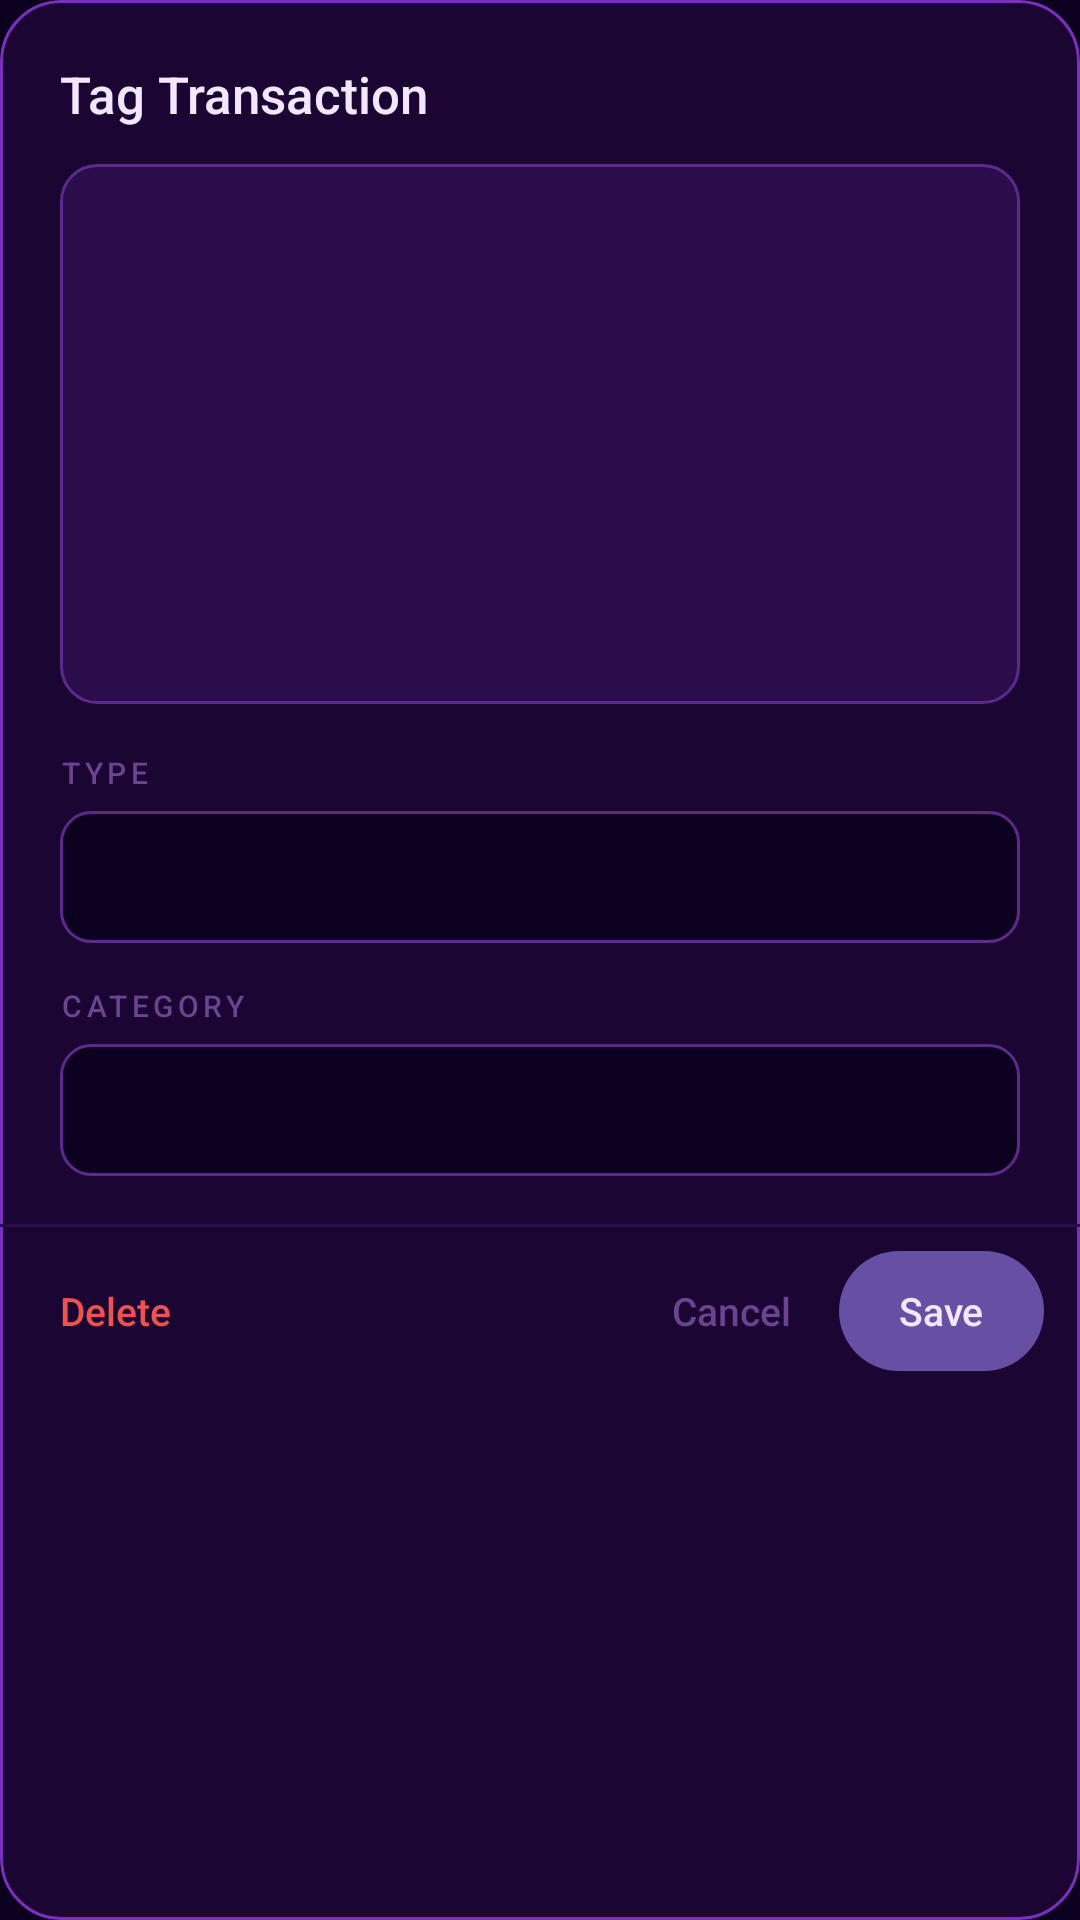

The Android layout XML behind this screen, and the referenced resources:
<!-- AndroidManifest.xml: application theme Theme.CDC -->
<!-- res/layout/dialog_tag_spending.xml -->
<?xml version="1.0" encoding="utf-8"?>
<LinearLayout xmlns:android="http://schemas.android.com/apk/res/android"
    android:layout_width="match_parent"
    android:layout_height="wrap_content"
    android:orientation="vertical"
    android:background="@drawable/dialog_raised_bg"
    android:clipToOutline="true">

    
    <TextView
        android:layout_width="match_parent"
        android:layout_height="wrap_content"
        android:text="Tag Transaction"
        android:textColor="@color/text_primary"
        android:textSize="17sp"
        android:fontFamily="sans-serif-medium"
        android:paddingHorizontal="20dp"
        android:paddingTop="20dp"
        android:paddingBottom="12dp" />

    
    <androidx.core.widget.NestedScrollView
        android:layout_width="match_parent"
        android:layout_height="180dp"
        android:layout_marginHorizontal="20dp"
        android:layout_marginBottom="16dp"
        android:background="@drawable/input_field_bg">

        <LinearLayout
            android:layout_width="match_parent"
            android:layout_height="wrap_content"
            android:orientation="vertical"
            android:padding="12dp">

            <TextView
                android:id="@+id/dialog_sms_sender"
                android:layout_width="match_parent"
                android:layout_height="wrap_content"
                android:textColor="@color/text_hint"
                android:textSize="11sp"
                android:fontFamily="sans-serif-medium"
                android:letterSpacing="0.1"
                android:layout_marginBottom="5dp" />

            <TextView
                android:id="@+id/dialog_sms_body"
                android:layout_width="match_parent"
                android:layout_height="wrap_content"
                android:textColor="@color/text_secondary"
                android:textSize="12sp"
                android:lineSpacingMultiplier="1.4" />

        </LinearLayout>

    </androidx.core.widget.NestedScrollView>

    
    <TextView
        android:layout_width="match_parent"
        android:layout_height="wrap_content"
        android:text="TYPE"
        android:textColor="@color/text_hint"
        android:textSize="10sp"
        android:fontFamily="sans-serif-medium"
        android:letterSpacing="0.15"
        android:paddingHorizontal="20dp"
        android:layout_marginBottom="6dp" />

    <Spinner
        android:id="@+id/dialog_type_spinner"
        android:layout_width="match_parent"
        android:layout_height="44dp"
        android:background="@drawable/spinner_bg"
        android:paddingHorizontal="12dp"
        android:popupBackground="@color/surface_variant"
        android:layout_marginHorizontal="20dp"
        android:layout_marginBottom="14dp" />

    
    <TextView
        android:layout_width="match_parent"
        android:layout_height="wrap_content"
        android:text="CATEGORY"
        android:textColor="@color/text_hint"
        android:textSize="10sp"
        android:fontFamily="sans-serif-medium"
        android:letterSpacing="0.15"
        android:paddingHorizontal="20dp"
        android:layout_marginBottom="6dp" />

    <Spinner
        android:id="@+id/dialog_category_spinner"
        android:layout_width="match_parent"
        android:layout_height="44dp"
        android:background="@drawable/spinner_bg"
        android:paddingHorizontal="12dp"
        android:popupBackground="@color/surface_variant"
        android:layout_marginHorizontal="20dp" />

    
    <View
        android:layout_width="match_parent"
        android:layout_height="1dp"
        android:background="@color/divider"
        android:layout_marginTop="16dp" />

    
    <LinearLayout
        android:layout_width="match_parent"
        android:layout_height="56dp"
        android:orientation="horizontal"
        android:gravity="center_vertical"
        android:paddingHorizontal="12dp">

        <TextView
            android:id="@+id/dialog_btn_delete"
            android:layout_width="wrap_content"
            android:layout_height="40dp"
            android:text="Delete"
            android:textColor="@color/spending_debit"
            android:textSize="13sp"
            android:fontFamily="sans-serif-medium"
            android:gravity="center"
            android:paddingHorizontal="8dp"
            android:background="?attr/selectableItemBackgroundBorderless" />

        <View
            android:layout_width="0dp"
            android:layout_height="0dp"
            android:layout_weight="1" />

        <TextView
            android:id="@+id/dialog_btn_cancel"
            android:layout_width="wrap_content"
            android:layout_height="40dp"
            android:text="Cancel"
            android:textColor="@color/text_hint"
            android:textSize="13sp"
            android:fontFamily="sans-serif-medium"
            android:gravity="center"
            android:paddingHorizontal="12dp"
            android:background="?attr/selectableItemBackgroundBorderless"
            android:layout_marginEnd="4dp" />

        <TextView
            android:id="@+id/dialog_btn_save"
            android:layout_width="wrap_content"
            android:layout_height="40dp"
            android:text="Save"
            android:textColor="@color/on_primary"
            android:textSize="13sp"
            android:fontFamily="sans-serif-medium"
            android:gravity="center"
            android:paddingHorizontal="20dp"
            android:background="@drawable/rounded_button" />

    </LinearLayout>

</LinearLayout>
<!-- resources referenced by this layout -->
<resources>
  <color name="divider">#2A0D4A</color>
  <color name="on_primary">#F5E6FF</color>
  <color name="spending_debit">#EF5350</color>
  <color name="surface_variant">#2A0D4A</color>
  <color name="text_hint">#6B4490</color>
  <color name="text_primary">#F5E6FF</color>
  <color name="text_secondary">#C9A0DC</color>
  <!-- drawable dialog_raised_bg (drawable) -->
  <?xml version="1.0" encoding="utf-8"?>
  <shape xmlns:android="http://schemas.android.com/apk/res/android">
      <solid android:color="@color/surface" />
      <stroke android:width="1dp" android:color="@color/primary" />
      <corners android:radius="20dp" />
  </shape>
  <!-- drawable input_field_bg (drawable) -->
  <?xml version="1.0" encoding="utf-8"?>
  <shape xmlns:android="http://schemas.android.com/apk/res/android">
      <solid android:color="@color/surface_variant" />
      <stroke android:width="1dp" android:color="@color/shayari_card_border" />
      <corners android:radius="12dp" />
  </shape>
  <!-- drawable rounded_button (drawable) -->
  <?xml version="1.0" encoding="utf-8"?>
  <shape xmlns:android="http://schemas.android.com/apk/res/android">
      <solid android:color="#6750A4" />
      <corners android:radius="64dp" />
  </shape>
  <!-- drawable spinner_bg (drawable) -->
  <?xml version="1.0" encoding="utf-8"?>
  <shape xmlns:android="http://schemas.android.com/apk/res/android">
      <solid android:color="@color/app_bg" />
      <stroke
          android:width="1dp"
          android:color="@color/shayari_card_border" />
      <corners android:radius="10dp" />
  </shape>
  <style name="Theme.CDC" parent="Base.Theme.CDC" />
  <color name="surface">#1A0533</color>
  <color name="primary">#7B2FBE</color>
  <color name="shayari_card_border">#5C2A8A</color>
  <color name="app_bg">#0D0120</color>
  <style name="Base.Theme.CDC" parent="Theme.Material3.DayNight.NoActionBar">
          <item name="colorPrimary">@color/primary</item>
          <item name="colorOnPrimary">@color/on_primary</item>
          <item name="colorPrimaryContainer">@color/primary_container</item>
          <item name="colorOnPrimaryContainer">@color/text_primary</item>
          <item name="colorSurface">@color/surface</item>
          <item name="colorOnSurface">@color/text_primary</item>
          <item name="colorOnSurfaceVariant">@color/text_secondary</item>
          <item name="android:colorBackground">@color/app_bg</item>
          <item name="colorOnBackground">@color/text_primary</item>
          <item name="android:windowBackground">@color/app_bg</item>
          <item name="android:statusBarColor">@android:color/transparent</item>
          <item name="android:navigationBarColor">@color/nav_bg</item>
  
          
          <item name="materialAlertDialogTheme">@style/ThemeOverlay.CDC.MaterialAlertDialog</item>
      </style>
  <color name="primary_container">#2A0D4A</color>
  <color name="nav_bg">#130328</color>
  <style name="ThemeOverlay.CDC.MaterialAlertDialog" parent="ThemeOverlay.Material3.MaterialAlertDialog">
          <item name="android:windowBackground">@color/app_bg</item>
          <item name="colorSurface">@color/app_bg</item>
          <item name="colorOnSurface">@color/text_primary</item>
          <item name="colorPrimary">@color/primary</item>
          <item name="android:textColorPrimary">@color/text_primary</item>
          <item name="android:textColorSecondary">@color/text_secondary</item>
          <item name="android:background">@color/app_bg</item>
      </style>
</resources>
